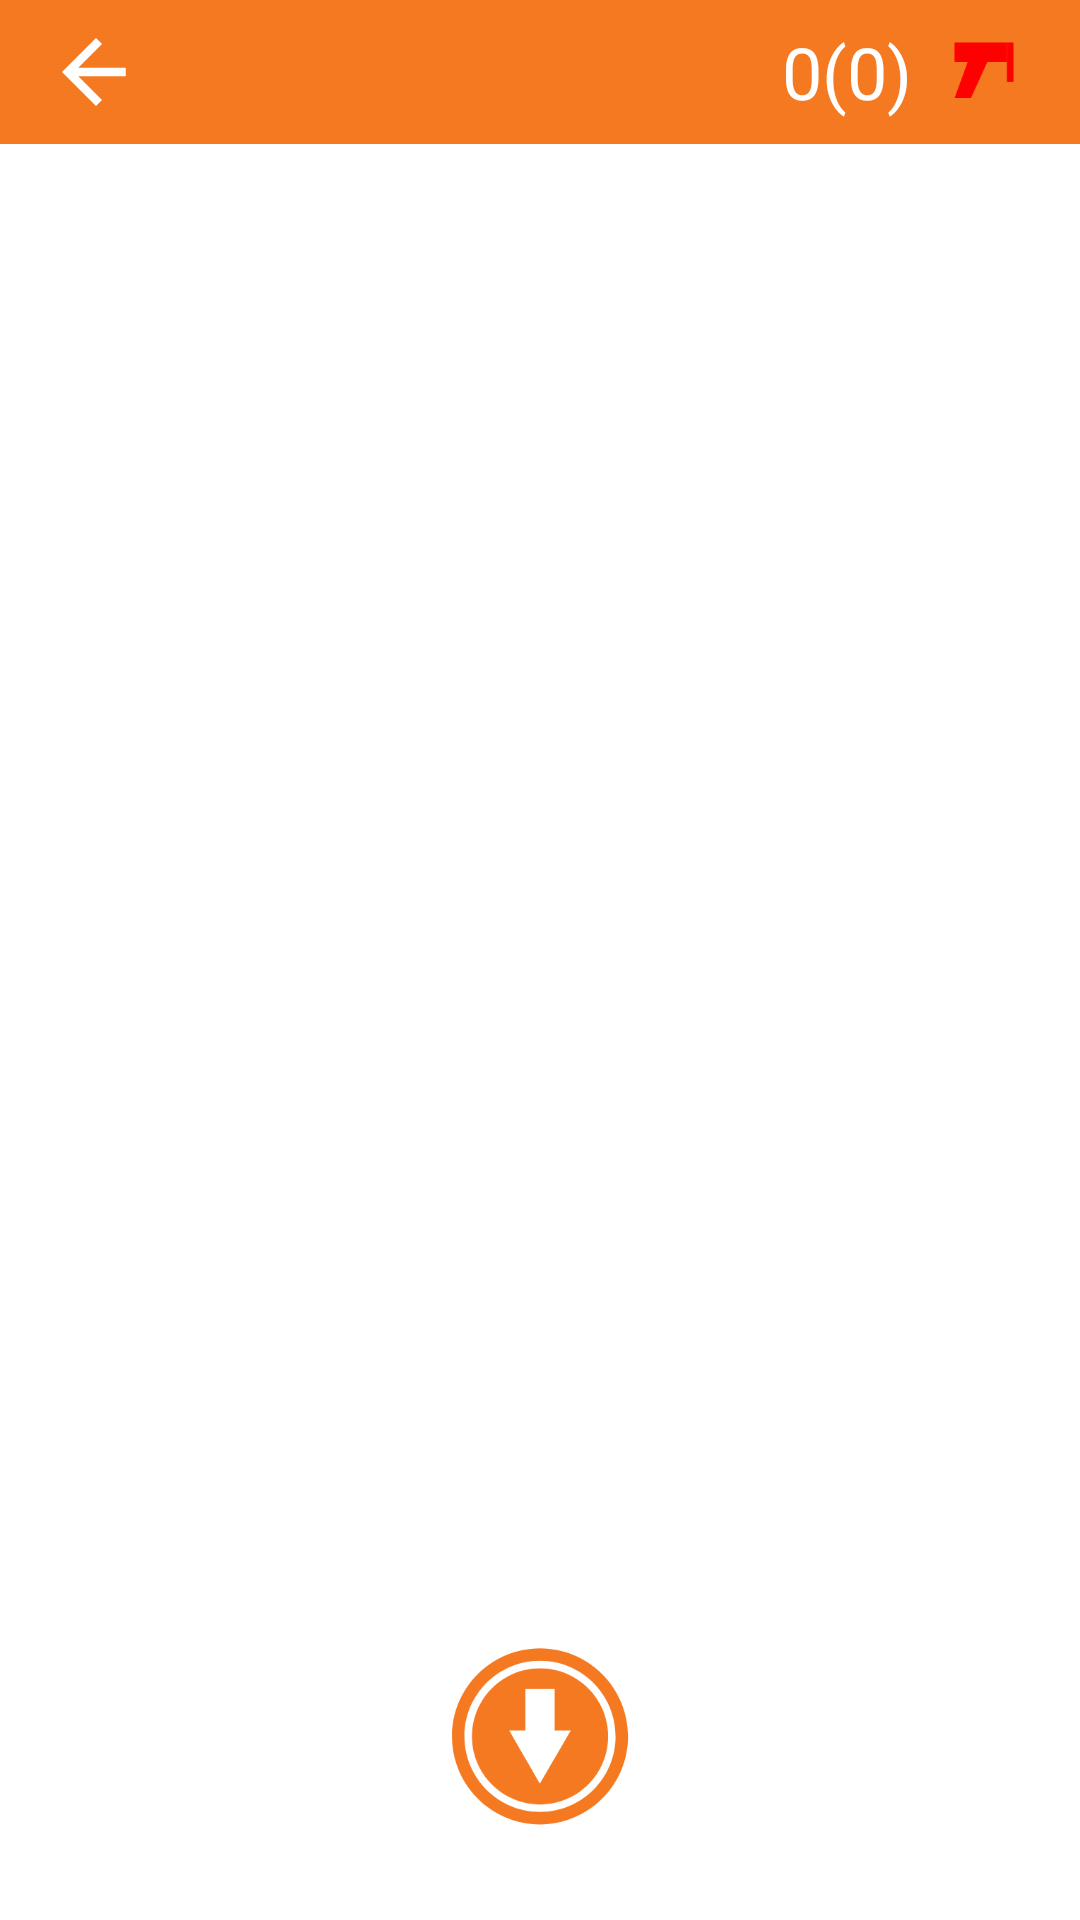

Write the Android layout XML for this screen, with the resource values it uses.
<!-- AndroidManifest.xml: application theme Theme.RFIDScanerApp -->
<!-- res/layout/activity_inventorization_detail.xml -->
<?xml version="1.0" encoding="utf-8"?>
<FrameLayout xmlns:android="http://schemas.android.com/apk/res/android"
    android:id="@+id/rootFrame"
    android:layout_width="match_parent"
    android:layout_height="match_parent"
    android:fitsSystemWindows="true">

    
    <LinearLayout
        android:orientation="vertical"
        android:layout_width="match_parent"
        android:background="@color/primary"
        android:layout_height="match_parent">

        
        <LinearLayout
            android:layout_width="match_parent"
            android:layout_height="48dp"
            android:orientation="horizontal"
            android:gravity="center_vertical"
            android:paddingStart="8dp"
            android:paddingEnd="8dp">

            
            <ImageView
                android:id="@+id/backArrow"
                android:layout_width="48dp"
                android:layout_height="48dp"
                android:padding="7dp"
                android:src="@drawable/ic_back"
                android:contentDescription="Back"
                android:tint="@color/white"/>

            
            <View
                android:layout_width="0dp"
                android:layout_height="0dp"
                android:layout_weight="1" />

            
            <TextView
                android:id="@+id/tagCounter"
                android:layout_width="wrap_content"
                android:layout_height="wrap_content"
                android:text="0(0)"
                android:textSize="24sp"
                android:textFontWeight="700"
                android:layout_marginEnd="0dp"
                android:textColor="@color/white" />

            
            <ImageView
                android:id="@+id/scanIcon"
                android:layout_width="48dp"
                android:layout_height="48dp"
                android:padding="12dp"
                android:src="@drawable/ic_scanner"
                android:contentDescription="Scanner Icon"
                android:tint="@color/red"/>
        </LinearLayout>

        
        <androidx.recyclerview.widget.RecyclerView
            android:id="@+id/detailRecyclerView"
            android:layout_width="match_parent"
            android:layout_height="match_parent"
            android:background="@color/white"/>
    </LinearLayout>

    
    <FrameLayout
        android:id="@+id/statusIconContainer"
        android:layout_width="90dp"
        android:layout_height="90dp"
        android:layout_gravity="bottom|center_horizontal"
        android:layout_marginBottom="16dp">

        <ImageView
            android:id="@+id/statusIcon"
            android:layout_width="65dp"
            android:layout_height="65dp"
            android:layout_gravity="center"
            android:src="@drawable/finish"
            android:contentDescription="Status Icon" />
    </FrameLayout>

</FrameLayout>
<!-- resources referenced by this layout -->
<resources>
  <color name="primary">#f47920</color>
  <color name="red">#FFFF0000</color>
  <color name="white">#FFFFFFFF</color>
  <!-- drawable finish (drawable) -->
  <vector xmlns:android="http://schemas.android.com/apk/res/android"
      android:width="300dp"
      android:height="300dp"
      android:viewportWidth="300"
      android:viewportHeight="300">
    <path
        android:pathData="M150.76,14.39c-74.78,0 -135.4,60.62 -135.4,135.41c0,74.78 60.62,135.41 135.4,135.41c74.79,0 135.42,-60.63 135.42,-135.41C286.17,75.01 225.54,14.39 150.76,14.39zM150.76,266.07c-64.2,0 -116.26,-52.06 -116.26,-116.26c0,-64.21 52.06,-116.26 116.26,-116.26c64.21,0 116.26,52.05 116.26,116.26C267.02,214.01 214.97,266.07 150.76,266.07z"
        android:fillColor="#f47920"/>
    <path
        android:pathData="M255.51,149.8c0,57.85 -46.9,104.75 -104.75,104.75S46.02,207.65 46.02,149.8s46.89,-104.75 104.74,-104.75S255.51,91.95 255.51,149.8z"
        android:fillColor="#f47920"/>
    <path
        android:pathData="M173.31,183.36l0,0.72l-0.41,0l-22.44,38.61l-22.15,-38.61l-0.12,0l0,-0.2l-24.81,-43.24l24.81,0l0,-63.75l45.12,0l0,63.75l24.81,0z"
        android:fillColor="#FFFFFF"/>
  </vector>
  <!-- drawable ic_back (drawable) -->
  <vector xmlns:android="http://schemas.android.com/apk/res/android"
      android:width="24dp"
      android:height="24dp"
      android:viewportWidth="24"
      android:viewportHeight="24">
      <path
          android:fillColor="@color/primary"
          android:pathData="M19,11H7.83l5.59-5.59L12,4l-8,8 8,8 1.41-1.41L7.83,13H19v-2z"/>
  </vector>
  <!-- drawable ic_scanner (drawable) -->
  <?xml version="1.0" encoding="utf-8"?>
  <vector xmlns:android="http://schemas.android.com/apk/res/android"
      android:width="24dp"
      android:height="24dp"
      android:viewportWidth="110"
      android:viewportHeight="110">
  
      
      <path
          android:fillColor="#000000"
          android:pathData="M10,10 L90,10 L90,40 L10,40 Z" />
  
      
      <path
          android:fillColor="#000000"
          android:pathData="M30,40 L60,40 L35,95 L10,95 Z" />
  
      <path
          android:fillColor="#000000"
          android:pathData="M90,10 L90,70 L100,70 L100,10  Z" />
  </vector>
  <style name="Theme.RFIDScanerApp" parent="Theme.Material3.DayNight.NoActionBar">
          <item name="colorPrimary">@color/primary</item>
          <item name="android:statusBarColor">@color/primary</item>
          <item name="android:windowLightStatusBar">false</item>
          
          <item name="colorControlNormal">@android:color/white</item>
      </style>
</resources>
